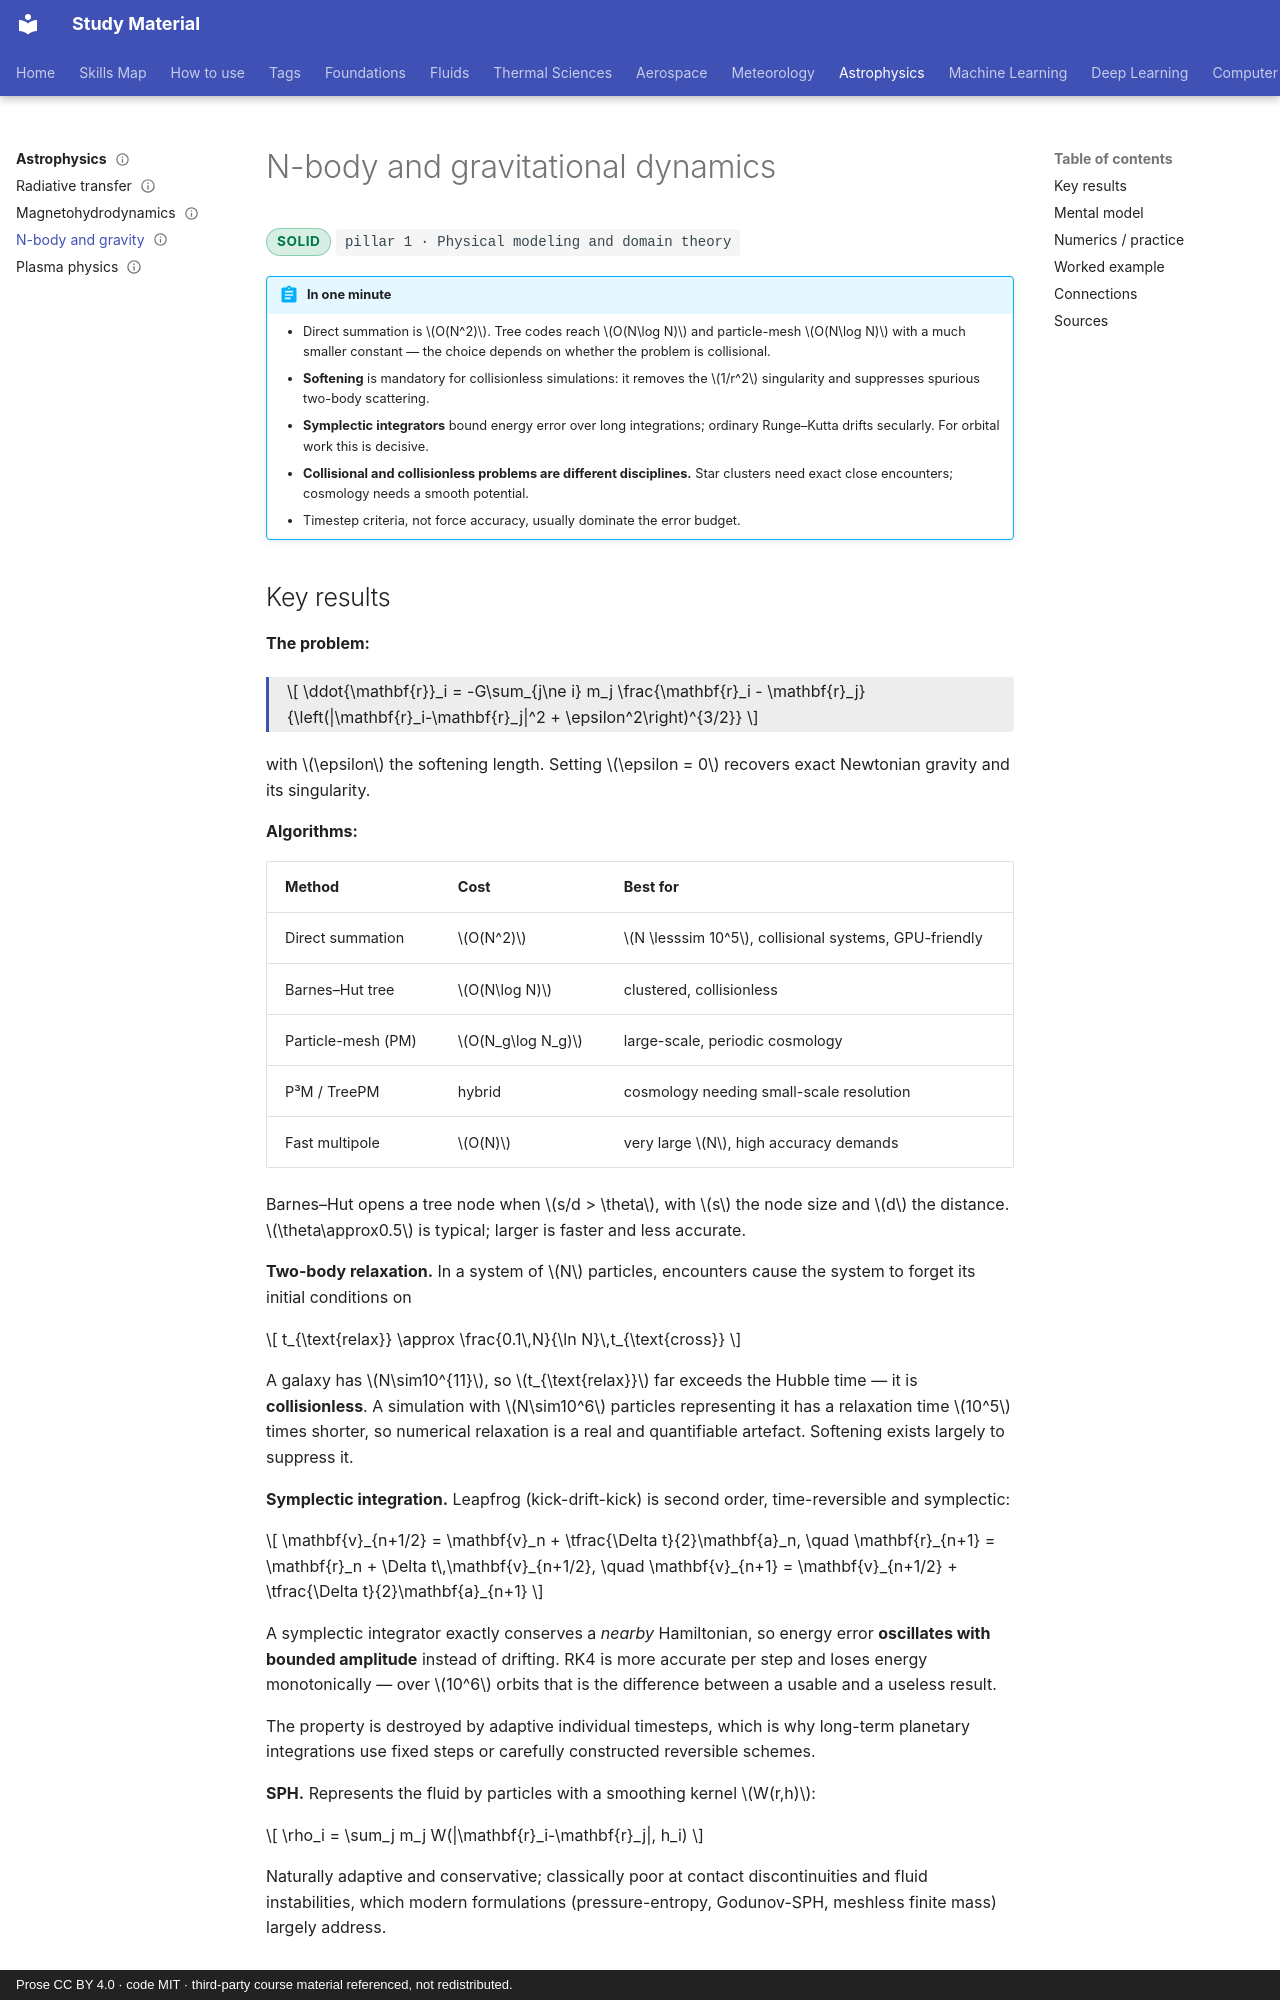

repository: pkjha-aero/StudyMaterial · page: astrophysics/n-body-gravity/index.html · generator: mkdocs · copyright: Prose CC BY 4.0 · code MIT · third-party course material referenced, not redistributed.

---
title: N-body and gravitational dynamics
status: solid
tags: [pillar-1, pillar-3, astrophysics, discretization, conservation]
updated: 2026-09-26
---

# N-body and gravitational dynamics

<span class="status status-solid">solid</span>
<span class="pillar">pillar 1 &middot; Physical modeling and domain theory</span>

!!! abstract "In one minute"
    - Direct summation is \(O(N^2)\). Tree codes reach \(O(N\log N)\) and particle-mesh \(O(N\log N)\) with a much smaller constant — the choice depends on whether the problem is collisional.
    - **Softening** is mandatory for collisionless simulations: it removes the \(1/r^2\) singularity and suppresses spurious two-body scattering.
    - **Symplectic integrators** bound energy error over long integrations; ordinary Runge–Kutta drifts secularly. For orbital work this is decisive.
    - **Collisional and collisionless problems are different disciplines.** Star clusters need exact close encounters; cosmology needs a smooth potential.
    - Timestep criteria, not force accuracy, usually dominate the error budget.

## Key results

**The problem:**

<div class="result" markdown>

\[
\ddot{\mathbf{r}}_i = -G\sum_{j\ne i} m_j \frac{\mathbf{r}_i - \mathbf{r}_j}{\left(|\mathbf{r}_i-\mathbf{r}_j|^2 + \epsilon^2\right)^{3/2}}
\]

</div>

with \(\epsilon\) the softening length. Setting \(\epsilon = 0\) recovers exact Newtonian gravity and its singularity.

**Algorithms:**

| Method | Cost | Best for |
|---|---|---|
| Direct summation | \(O(N^2)\) | \(N \lesssim 10^5\), collisional systems, GPU-friendly |
| Barnes–Hut tree | \(O(N\log N)\) | clustered, collisionless |
| Particle-mesh (PM) | \(O(N_g\log N_g)\) | large-scale, periodic cosmology |
| P³M / TreePM | hybrid | cosmology needing small-scale resolution |
| Fast multipole | \(O(N)\) | very large \(N\), high accuracy demands |

Barnes–Hut opens a tree node when \(s/d > \theta\), with \(s\) the node size and \(d\) the distance. \(\theta\approx0.5\) is typical; larger is faster and less accurate.

**Two-body relaxation.** In a system of \(N\) particles, encounters cause the system to forget its initial conditions on

\[
t_{\text{relax}} \approx \frac{0.1\,N}{\ln N}\,t_{\text{cross}}
\]

A galaxy has \(N\sim10^{11}\), so \(t_{\text{relax}}\) far exceeds the Hubble time — it is **collisionless**. A simulation with \(N\sim10^6\) particles representing it has a relaxation time \(10^5\) times shorter, so numerical relaxation is a real and quantifiable artefact. Softening exists largely to suppress it.

**Symplectic integration.** Leapfrog (kick-drift-kick) is second order, time-reversible and symplectic:

\[
\mathbf{v}_{n+1/2} = \mathbf{v}_n + \tfrac{\Delta t}{2}\mathbf{a}_n,
\quad
\mathbf{r}_{n+1} = \mathbf{r}_n + \Delta t\,\mathbf{v}_{n+1/2},
\quad
\mathbf{v}_{n+1} = \mathbf{v}_{n+1/2} + \tfrac{\Delta t}{2}\mathbf{a}_{n+1}
\]

A symplectic integrator exactly conserves a *nearby* Hamiltonian, so energy error **oscillates with bounded amplitude** instead of drifting. RK4 is more accurate per step and loses energy monotonically — over \(10^6\) orbits that is the difference between a usable and a useless result.

The property is destroyed by adaptive individual timesteps, which is why long-term planetary integrations use fixed steps or carefully constructed reversible schemes.

**SPH.** Represents the fluid by particles with a smoothing kernel \(W(r,h)\):

\[
\rho_i = \sum_j m_j W(|\mathbf{r}_i-\mathbf{r}_j|, h_i)
\]

Naturally adaptive and conservative; classically poor at contact discontinuities and fluid instabilities, which modern formulations (pressure-entropy, Godunov-SPH, meshless finite mass) largely address.
